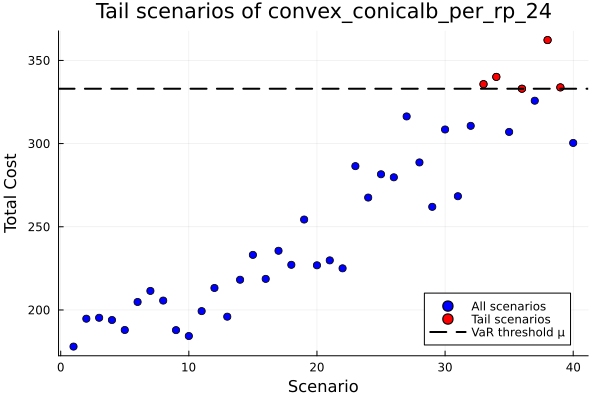

Values plotted in this chart, from the file beside it:
id, scenario, probability, solution, total_cost
1, 1, 0.025, , 178
2, 2, 0.025, , 194.8
3, 3, 0.025, , 195.3
4, 4, 0.025, , 194
5, 5, 0.025, , 188
6, 6, 0.025, , 204.8
7, 7, 0.025, , 211.5
8, 8, 0.025, , 205.6
9, 9, 0.025, , 187.9
10, 10, 0.025, , 184.3
11, 11, 0.025, , 199.3
12, 12, 0.025, , 213.2
13, 13, 0.025, , 196
14, 14, 0.025, , 218.2
15, 15, 0.025, , 233.1
16, 16, 0.025, , 218.7
17, 17, 0.025, , 235.6
18, 18, 0.025, , 227.1
19, 19, 0.025, , 254.4
20, 20, 0.025, , 226.9
21, 21, 0.025, , 229.8
22, 22, 0.025, , 225
23, 23, 0.025, , 286.5
24, 24, 0.025, , 267.6
25, 25, 0.025, , 281.6
26, 26, 0.025, , 279.7
27, 27, 0.025, , 316.3
28, 28, 0.025, , 288.7
29, 29, 0.025, , 262
30, 30, 0.025, , 308.5
31, 31, 0.025, , 268.4
32, 32, 0.025, , 310.7
33, 33, 0.025, , 335.7
34, 34, 0.025, , 340.1
35, 35, 0.025, , 307
36, 36, 0.025, , 333
37, 37, 0.025, , 325.8
38, 38, 0.025, , 362.2
39, 39, 0.025, , 333.8
40, 40, 0.025, , 300.4
